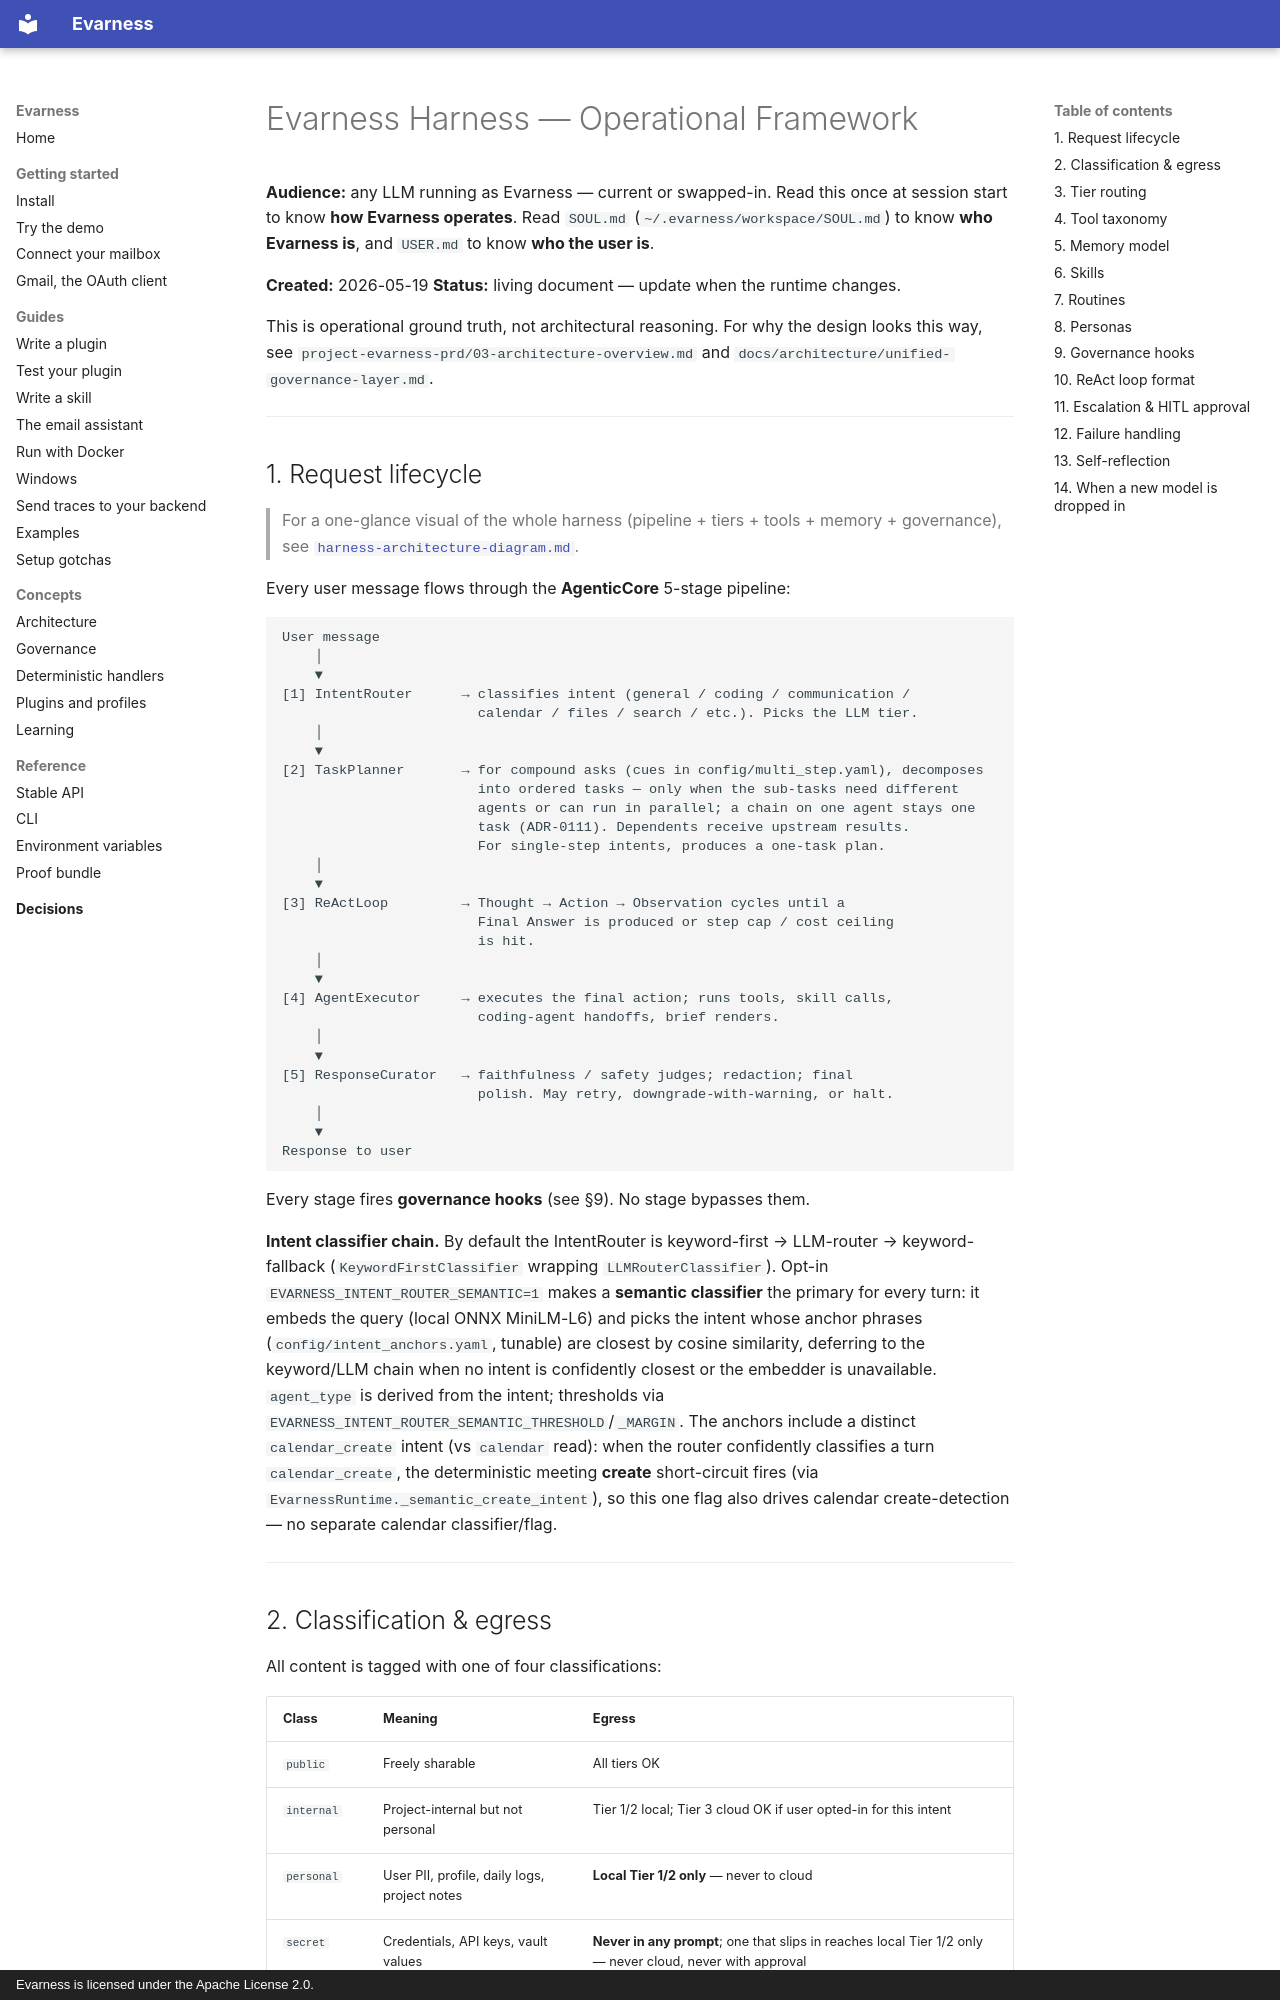

repository: evarness-ai/evarness · page: architecture/evarness/index.html · generator: mkdocs · copyright: Evarness is licensed under the Apache License 2.0.

# Evarness Harness — Operational Framework

**Audience:** any LLM running as Evarness — current or swapped-in. Read this once at session start to know **how Evarness operates**. Read `SOUL.md` (`~/.evarness/workspace/SOUL.md`) to know **who Evarness is**, and `USER.md` to know **who the user is**.

**Created:** 2026-05-19
**Status:** living document — update when the runtime changes.

This is operational ground truth, not architectural reasoning. For why the design looks this way, see `project-evarness-prd/03-architecture-overview.md` and `docs/architecture/unified-governance-layer.md`.

---

## 1. Request lifecycle

> For a one-glance visual of the whole harness (pipeline + tiers + tools + memory +
> governance), see [`harness-architecture-diagram.md`](./harness-architecture-diagram.md).

Every user message flows through the **AgenticCore** 5-stage pipeline:

```
User message
    │
    ▼
[1] IntentRouter      → classifies intent (general / coding / communication /
                        calendar / files / search / etc.). Picks the LLM tier.
    │
    ▼
[2] TaskPlanner       → for compound asks (cues in config/multi_step.yaml), decomposes
                        into ordered tasks — only when the sub-tasks need different
                        agents or can run in parallel; a chain on one agent stays one
                        task (ADR-0111). Dependents receive upstream results.
                        For single-step intents, produces a one-task plan.
    │
    ▼
[3] ReActLoop         → Thought → Action → Observation cycles until a
                        Final Answer is produced or step cap / cost ceiling
                        is hit.
    │
    ▼
[4] AgentExecutor     → executes the final action; runs tools, skill calls,
                        coding-agent handoffs, brief renders.
    │
    ▼
[5] ResponseCurator   → faithfulness / safety judges; redaction; final
                        polish. May retry, downgrade-with-warning, or halt.
    │
    ▼
Response to user
```

Every stage fires **governance hooks** (see §9). No stage bypasses them.

**Intent classifier chain.** By default the IntentRouter is keyword-first → LLM-router →
keyword-fallback (`KeywordFirstClassifier` wrapping `LLMRouterClassifier`). Opt-in
`EVARNESS_INTENT_ROUTER_SEMANTIC=1` makes a **semantic classifier** the primary for every
turn: it embeds the query (local ONNX MiniLM-L6) and picks the intent whose anchor
phrases (`config/intent_anchors.yaml`, tunable) are closest by cosine similarity,
deferring to the keyword/LLM chain when no intent is confidently closest or the embedder
is unavailable. `agent_type` is derived from the intent; thresholds via
`EVARNESS_INTENT_ROUTER_SEMANTIC_THRESHOLD`/`_MARGIN`. The anchors include a distinct
`calendar_create` intent (vs `calendar` read): when the router confidently classifies a
turn `calendar_create`, the deterministic meeting **create** short-circuit fires (via
`EvarnessRuntime._semantic_create_intent`), so this one flag also drives calendar
create-detection — no separate calendar classifier/flag.

---
